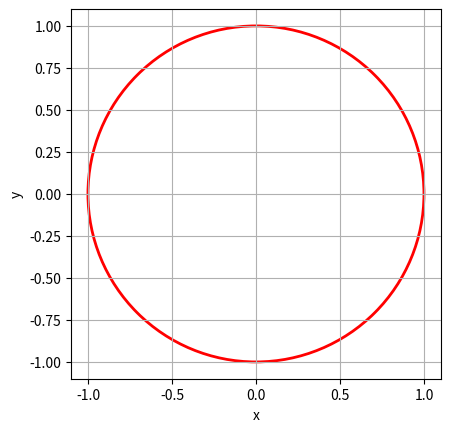

Python code for this plot: (Note: this script raises an exception after producing the figure.)
"""例題3：アニメーション
点が等速で円軌道上を回るアニメーションを作成してください．
""" 

import numpy as np
import matplotlib.pyplot as plt
import matplotlib.patches as patches
import matplotlib.animation as anm

def circle(r):
    theta = np.linspace(0, 2 * np.pi, 360*3)
    return r * [np.cos(theta), np.sin(theta)]

def example_3():
    r = 1
    data = circle(r)
    
    fig_ani = plt.figure()
    ax = fig_ani.add_subplot(111)
    ax.set_aspect('equal')
    ax.grid(True)
    ax.set_xlabel('x')
    ax.set_ylabel('y')
    
    c = patches.Circle(
        xy = (0, 0),
        radius = r,
        fill = False,
        ec = 'r',
        linewidth = 2,
        )
    ax.add_patch(c)  # axに円を追加
    
    point, = ax.plot([], [], 'o-', markersize=7)
    
    def update(i):
        """フレーム一枚を作成するコールバック関数
        """
        point.set_data(data[0][i], data[1][i])
        return [point]
    
    ani = anm.FuncAnimation(
        fig = fig_ani,  # figureオブジェクト
        func = update,  # コールバック関数
        frames = np.arange(0, 360*3, 1),  # コールバックを呼ぶ出す回数
        init_func = None,
        fargs = None,
        interval = 100 * 10e-3,  # 図が切り替わる時間間隔．[msec]
        blit = True,  # ？
    )  # アニメーションを作成
    
    plt.show()  # 図を表示


if __name__ == '__main__':
    example_3()
